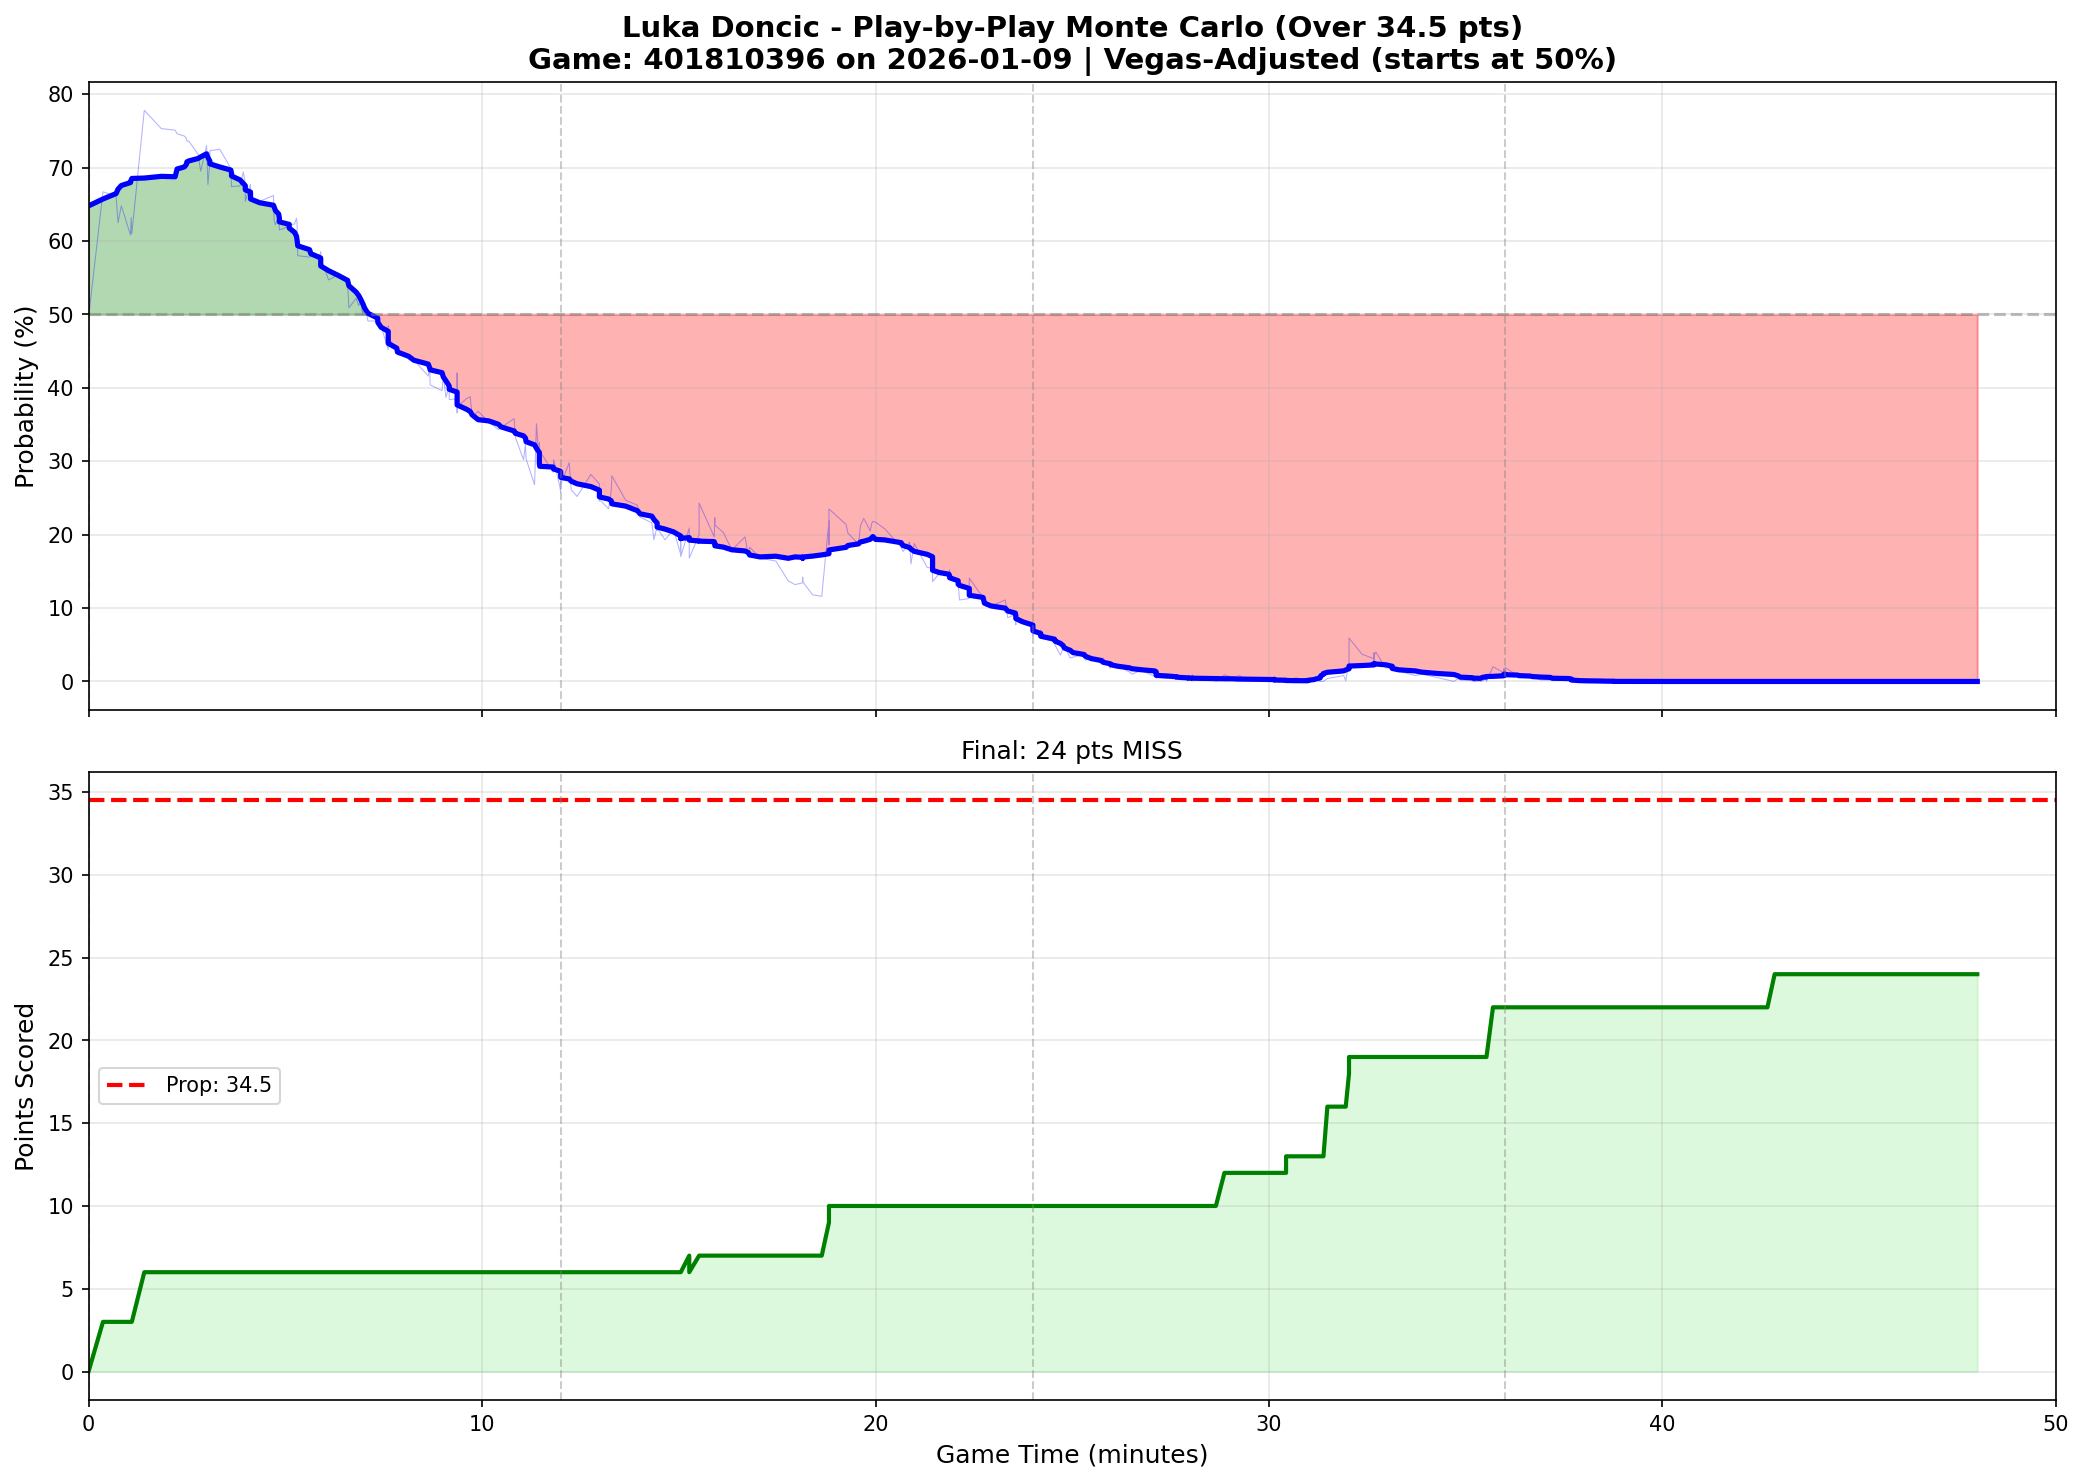

The data file committed next to this chart (first rows):
play_num, quarter, game_minute, cumulative_points, prob_over, prob_over_smooth
1, 1, 0.0000, 0, 0.4960, 0.6478
2, 1, 0.3667, 3, 0.6670, 0.6572
3, 1, 0.7000, 3, 0.6610, 0.6646
4, 1, 0.7500, 3, 0.6250, 0.6706
5, 1, 0.8333, 3, 0.6480, 0.6756
6, 1, 1.067, 3, 0.6080, 0.6796
7, 1, 1.083, 3, 0.6320, 0.6831
8, 1, 1.1, 3, 0.6100, 0.6852
9, 1, 1.417, 6, 0.7780, 0.6857
10, 1, 1.85, 6, 0.7530, 0.6881
11, 1, 2.2, 6, 0.7510, 0.6875
12, 1, 2.25, 6, 0.7460, 0.6981
13, 1, 2.433, 6, 0.7430, 0.7008
14, 1, 2.483, 6, 0.7400, 0.7040
15, 1, 2.5, 6, 0.7360, 0.7077
16, 1, 2.55, 6, 0.7360, 0.7091
17, 1, 2.783, 6, 0.7180, 0.7124
18, 1, 2.85, 6, 0.6950, 0.7146
19, 1, 3, 6, 0.7300, 0.7188
20, 1, 3.033, 6, 0.6770, 0.7137
21, 1, 3.083, 6, 0.7070, 0.7088
22, 1, 3.083, 6, 0.7230, 0.7051
23, 1, 3.333, 6, 0.7250, 0.7009
24, 1, 3.617, 6, 0.6990, 0.6966
25, 1, 3.633, 6, 0.6750, 0.6923
26, 1, 3.633, 6, 0.6740, 0.6886
27, 1, 3.85, 6, 0.6750, 0.6832
28, 1, 3.933, 6, 0.6940, 0.6784
29, 1, 3.983, 6, 0.6780, 0.6754
30, 1, 3.983, 6, 0.6540, 0.6697
31, 1, 4.117, 6, 0.6770, 0.6666
32, 1, 4.117, 6, 0.6610, 0.6623
33, 1, 4.117, 6, 0.6580, 0.6572
34, 1, 4.35, 6, 0.6540, 0.6521
35, 1, 4.7, 6, 0.6620, 0.6487
36, 1, 4.717, 6, 0.6280, 0.6462
37, 1, 4.75, 6, 0.6220, 0.6415
38, 1, 4.833, 6, 0.6340, 0.6366
39, 1, 4.85, 6, 0.6170, 0.6309
40, 1, 4.85, 6, 0.6150, 0.6260
42, 1, 5.1, 6, 0.6200, 0.6226
41, 1, 5.1, 6, 0.6220, 0.6176
43, 1, 5.233, 6, 0.6230, 0.6119
44, 1, 5.283, 6, 0.6310, 0.6067
45, 1, 5.3, 6, 0.6240, 0.6011
46, 1, 5.317, 6, 0.5800, 0.5935
47, 1, 5.617, 6, 0.5780, 0.5881
48, 1, 5.65, 6, 0.5790, 0.5826
49, 1, 5.9, 6, 0.5820, 0.5769
50, 1, 5.9, 6, 0.5850, 0.5710
51, 1, 5.9, 6, 0.5770, 0.5660
52, 1, 6.1, 6, 0.5470, 0.5595
53, 1, 6.35, 6, 0.5540, 0.5530
54, 1, 6.583, 6, 0.5420, 0.5464
55, 1, 6.617, 6, 0.5090, 0.5390
56, 1, 6.8, 6, 0.5220, 0.5304
57, 1, 6.867, 6, 0.5120, 0.5256
58, 1, 6.917, 6, 0.5180, 0.5206
59, 1, 6.967, 6, 0.5000, 0.5151
60, 1, 7.017, 6, 0.5150, 0.5085
... 392 more rows
